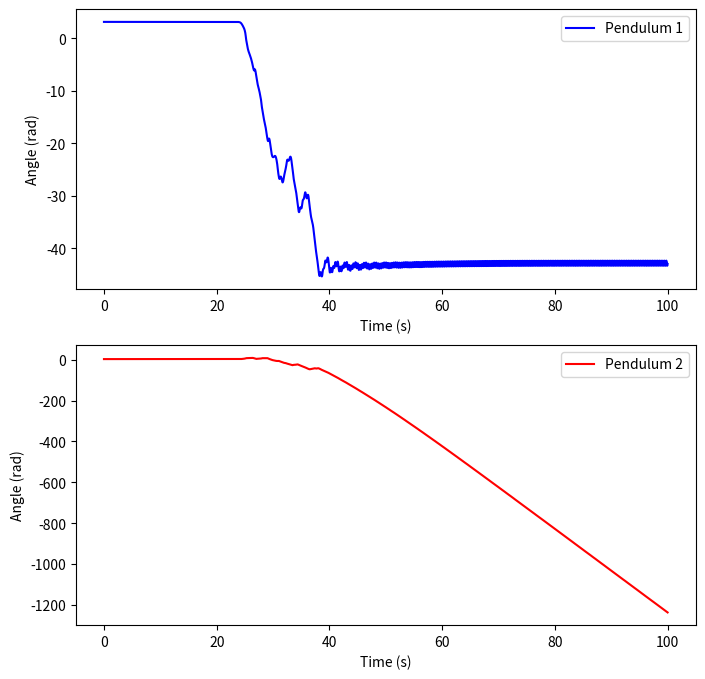

Python code for this plot:
import numpy as np
import matplotlib.pyplot as plt

# Define constants
g = 9.81  # acceleration due to gravity (m/s^2)
L1 = 1.0  # length of first pendulum (m)
L2 = 1.0  # length of second pendulum (m)
m1 = 1.0  # mass of first pendulum (kg)
m2 = 1.0  # mass of second pendulum (kg)

# Define initial conditions
theta1_0 = np.pi  # initial angle of first pendulum (rad)
theta2_0 = np.pi  # initial angle of second pendulum (rad)
omega1_0 = 0.0  # initial angular velocity of first pendulum (rad/s)
omega2_0 = 0.0  # initial angular velocity of second pendulum (rad/s)

# Define time step and duration of simulation
dt = 0.01  # time step (s)
t_max = 100.0  # duration of simulation (s)
n_steps = int(t_max/dt)  # number of time steps

# Define arrays to store results
t = np.zeros(n_steps)  # time array
theta1 = np.zeros(n_steps)  # angle of first pendulum array
theta2 = np.zeros(n_steps)  # angle of second pendulum array

# Define function to calculate derivatives
def derivatives(state, t):
    theta1, theta2, omega1, omega2 = state
    
    dtheta1_dt = omega1
    dtheta2_dt = omega2
    
    domega1_dt = (-g*(2*m1 + m2)*np.sin(theta1) - m2*g*np.sin(theta1 - 2*theta2) - 2*np.sin(theta1 - theta2)*m2*(omega2**2*L2 + omega1**2*L1*np.cos(theta1 - theta2))) / (L1*(2*m1 + m2 - m2*np.cos(2*theta1 - 2*theta2)))
    domega2_dt = (2*np.sin(theta1 - theta2)*(omega1**2*L1*(m1 + m2) + g*(m1 + m2)*np.cos(theta1) + omega2**2*L2*m2*np.cos(theta1 - theta2))) / (L2*(2*m1 + m2 - m2*np.cos(2*theta1 - 2*theta2)))
    
    return [dtheta1_dt, dtheta2_dt, domega1_dt, domega2_dt]

# Set initial state
state = [theta1_0, theta2_0, omega1_0, omega2_0]

# Perform simulation using Euler-Chromer method
for i in range(n_steps):
    t[i] = i*dt
    
    # Calculate derivatives at current state
    derivs = derivatives(state, t[i])
    
    # Update state using Euler-Chromer method
    state[0] += derivs[0]*dt
    state[1] += derivs[1]*dt
    state[2] += derivs[2]*dt
    state[3] += derivs[3]*dt
    
    # Store results
    theta1[i] = state[0]
    theta2[i] = state[1]

# Plot results
fig, (ax1, ax2) = plt.subplots(2, 1, figsize=(8, 8))

ax1.plot(t, theta1, 'b-', label='Pendulum 1')
ax1.set_xlabel('Time (s)')
ax1.set_ylabel('Angle (rad)')
ax1.legend()

ax2.plot(t, theta2, 'r-', label='Pendulum 2')
ax2.set_xlabel('Time (s)')
ax2.set_ylabel('Angle (rad)')
ax2.legend()

plt.show()